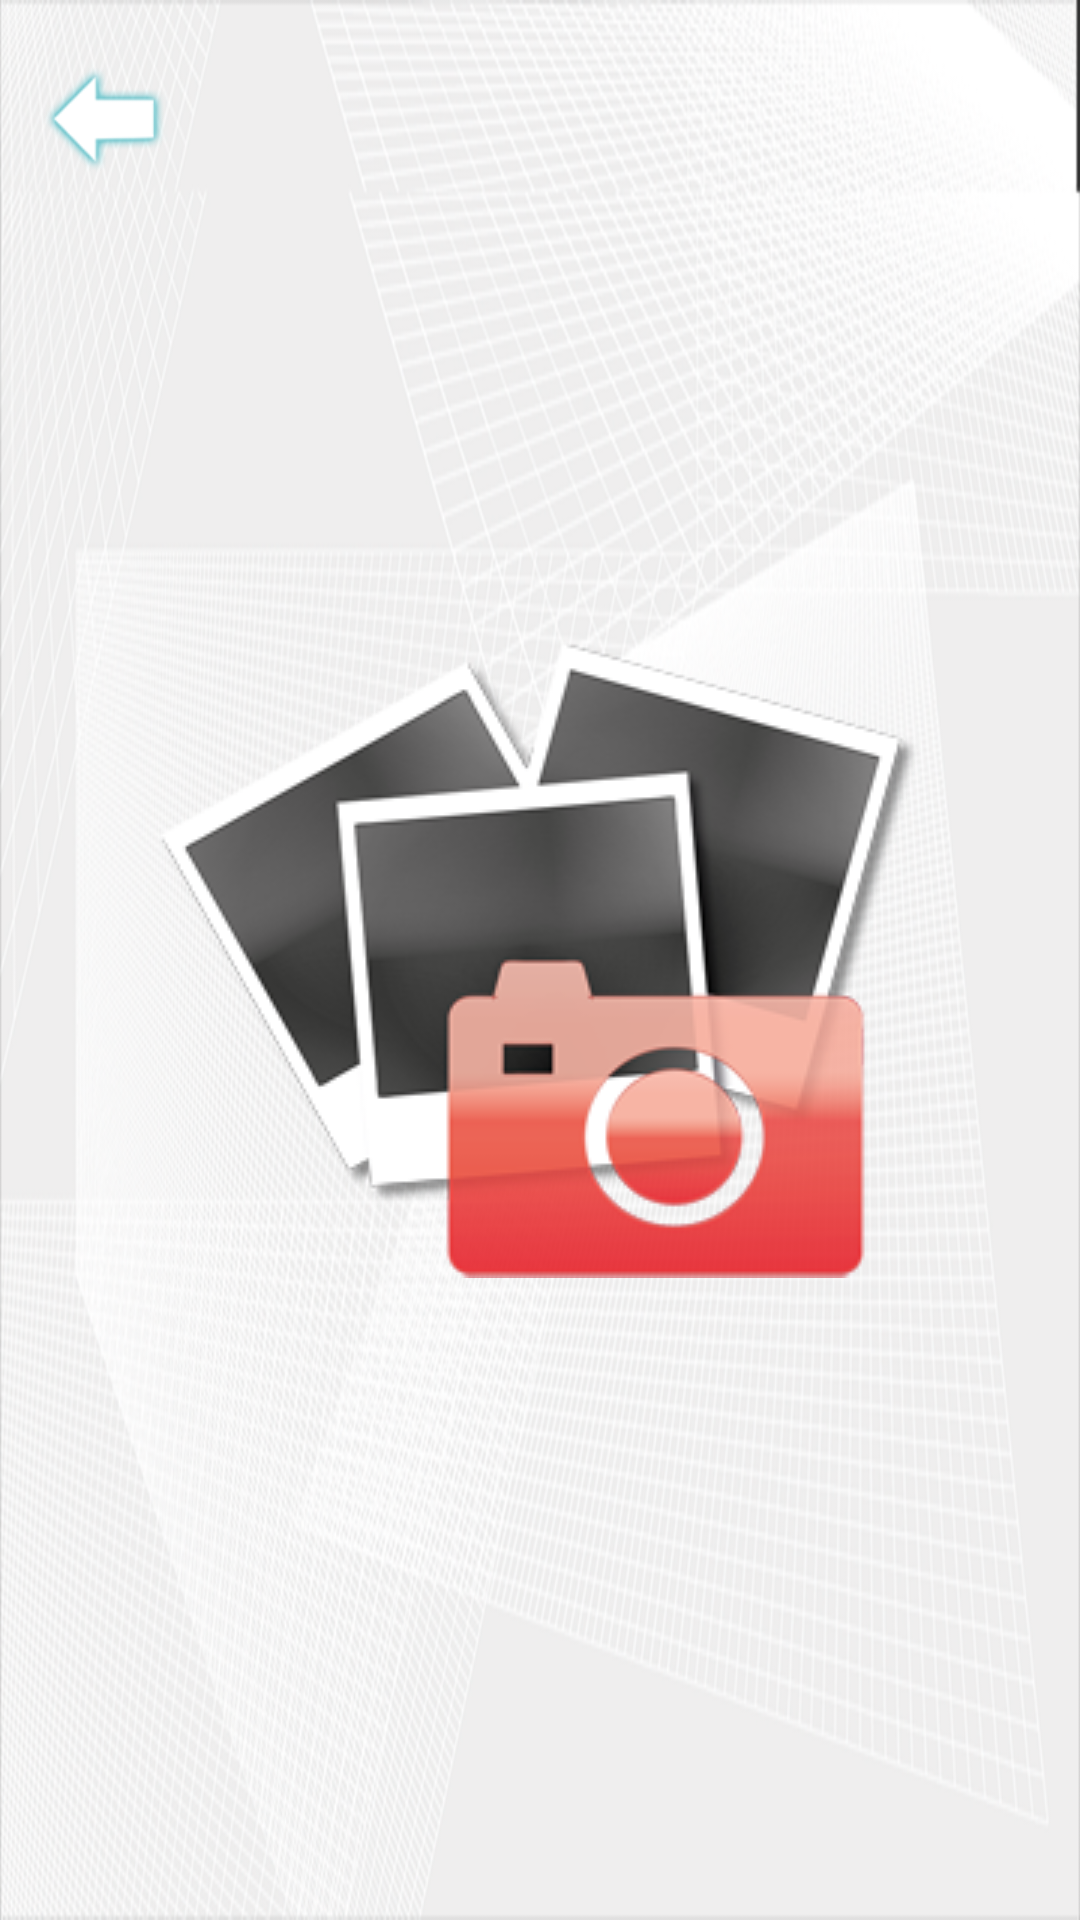

Here is an Android app screen rendered from its layout file. Give the layout XML and the strings, colors and styles it references.
<!-- AndroidManifest.xml: activity theme Theme.AppCompat.NoActionBar -->
<!-- res/layout/activity_file_manager.xml -->
<?xml version="1.0" encoding="utf-8"?>
<RelativeLayout xmlns:android="http://schemas.android.com/apk/res/android"
    android:layout_width="match_parent"
    android:layout_height="match_parent"
    android:background="@drawable/file_manager_bg">


    <ImageView
        android:id="@+id/iv_back"
        android:layout_width="50dp"
        android:layout_height="wrap_content"
        android:layout_alignParentLeft="true"
        android:layout_alignParentTop="true"
        android:layout_marginLeft="10dp"
        android:src="@drawable/main_top_return" />

    <LinearLayout
        android:layout_width="fill_parent"
        android:layout_height="wrap_content"
        android:layout_centerInParent="true"
        android:gravity="center"
        android:orientation="horizontal"
        android:paddingLeft="40.0dip"
        android:paddingRight="40.0dip">

        <ImageView
            android:id="@+id/iv_photo"
            android:layout_width="0dp"
            android:layout_height="wrap_content"
            android:layout_alignParentLeft="true"
            android:layout_alignParentTop="true"
            android:layout_margin="10.0dip"
            android:layout_weight="1"
            android:src="@drawable/playlist_photo" />


        <ImageView
            android:id="@+id/iv_video"
            android:layout_width="0dp"
            android:layout_height="wrap_content"
            android:layout_alignParentLeft="true"
            android:layout_alignParentTop="true"
            android:layout_margin="10.0dip"
            android:layout_weight="1"
            android:src="@drawable/playlist_video"
            android:visibility="gone" />
    </LinearLayout>

</RelativeLayout>
<!-- resources referenced by this layout -->
<resources>
  <!-- drawable file_manager_bg: png bitmap (drawable, 452263 bytes) -->
  <!-- drawable main_top_return: png bitmap (drawable-mdpi, 3300 bytes) -->
  <!-- drawable playlist_photo: png bitmap (drawable, 33902 bytes) -->
  <!-- drawable playlist_video: png bitmap (drawable, 32083 bytes) -->
</resources>
